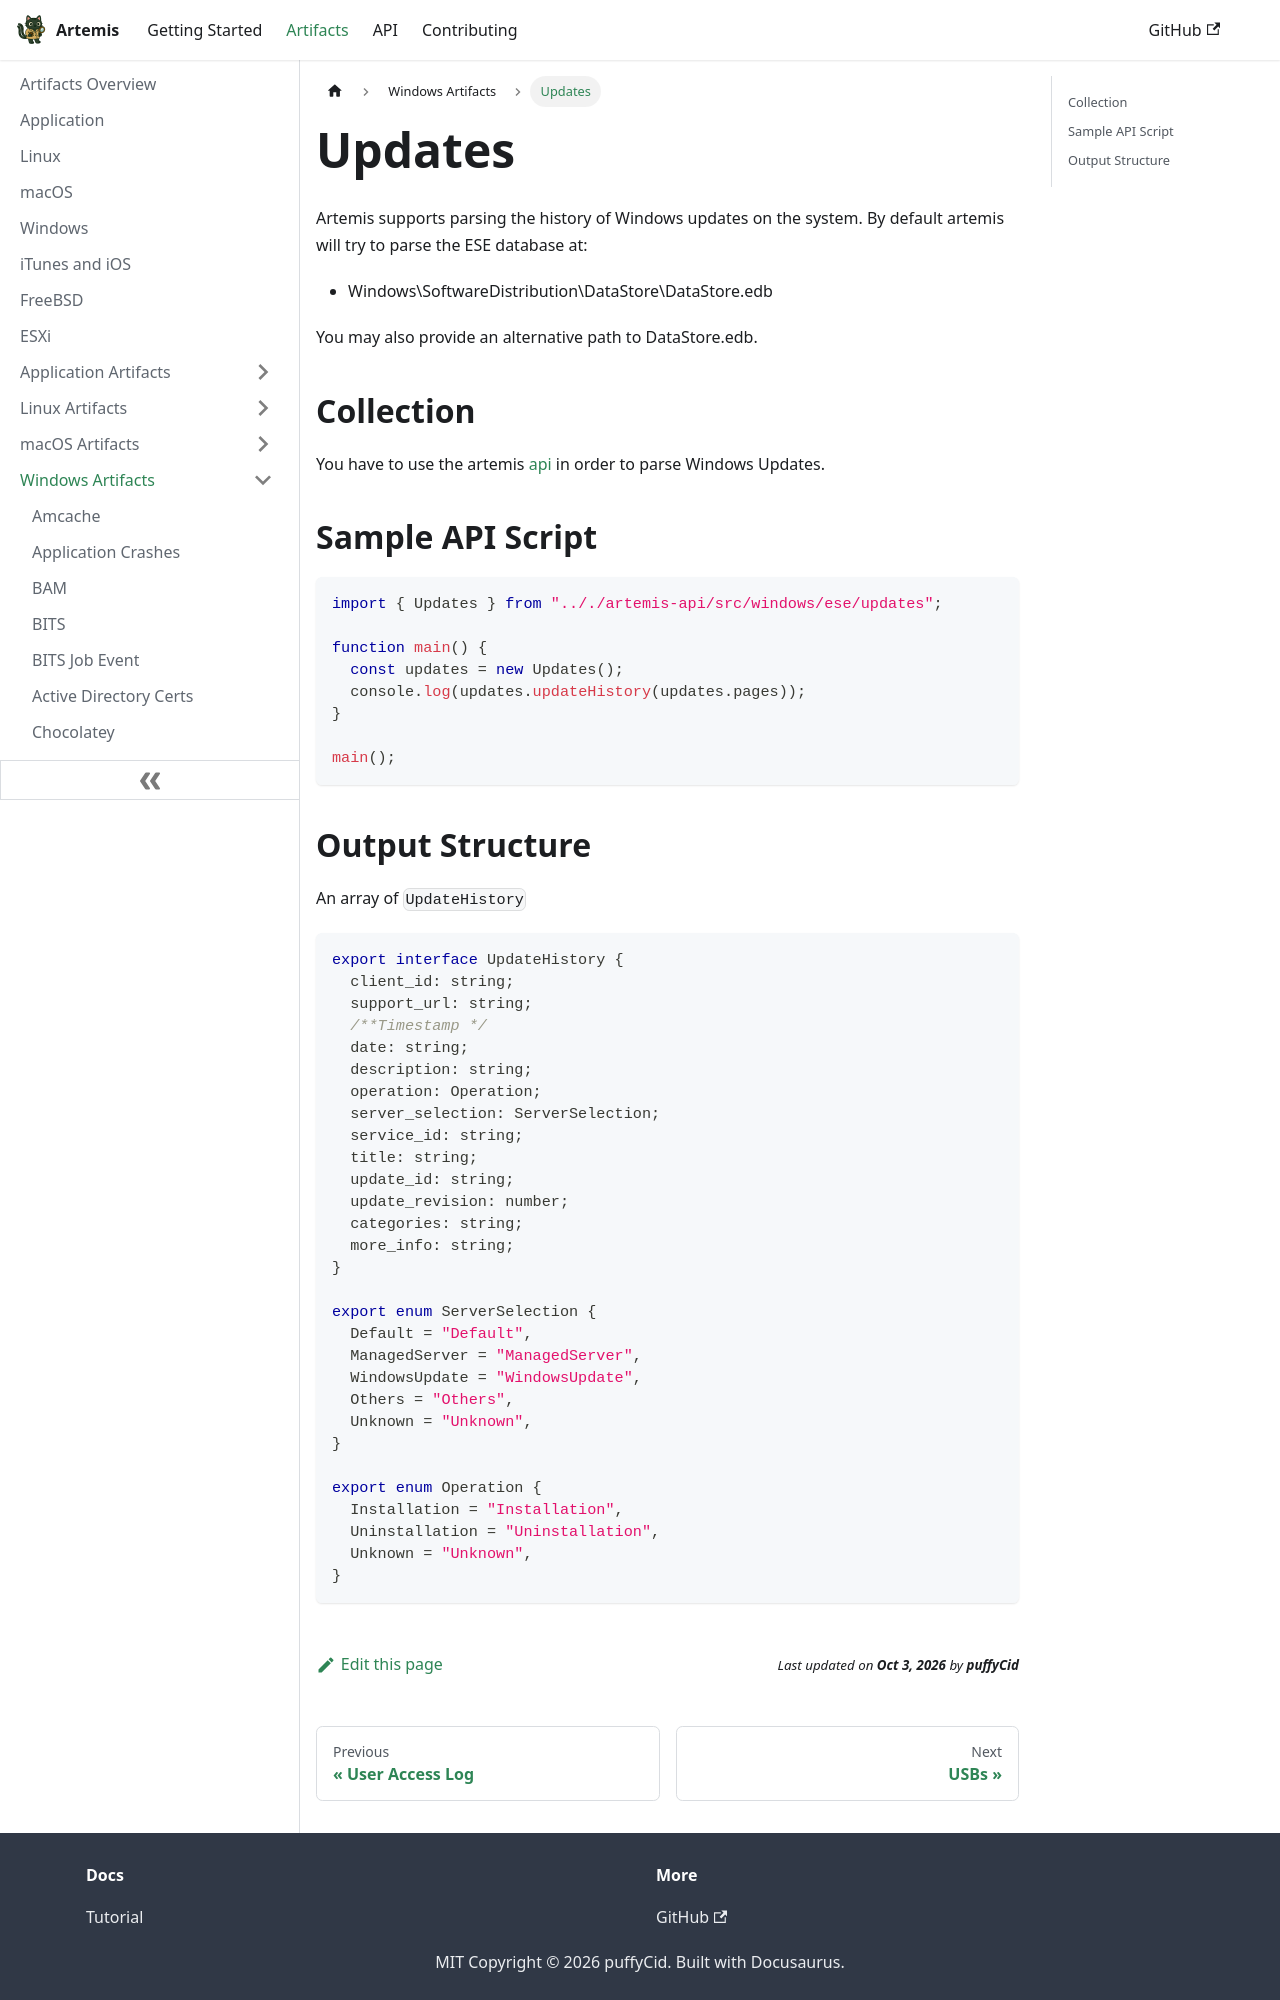

repository: puffyCid/artemis-api · page: docs/Artifacts/Windows Artfacts/updates.html · generator: docusaurus

---
description: Windows Update History
keywords:
  - windows
  - ese
---

# Updates

Artemis supports parsing the history of Windows updates on the system. By
default artemis will try to parse the ESE database at:

- Windows\SoftwareDistribution\DataStore\DataStore.edb

You may also provide an alternative path to DataStore.edb.

## Collection

You have to use the artemis [api](../../API/overview.md) in order to parse
Windows Updates.

## Sample API Script

```typescript
import { Updates } from ".././artemis-api/src/windows/ese/updates";

function main() {
  const updates = new Updates();
  console.log(updates.updateHistory(updates.pages));
}

main();
```
